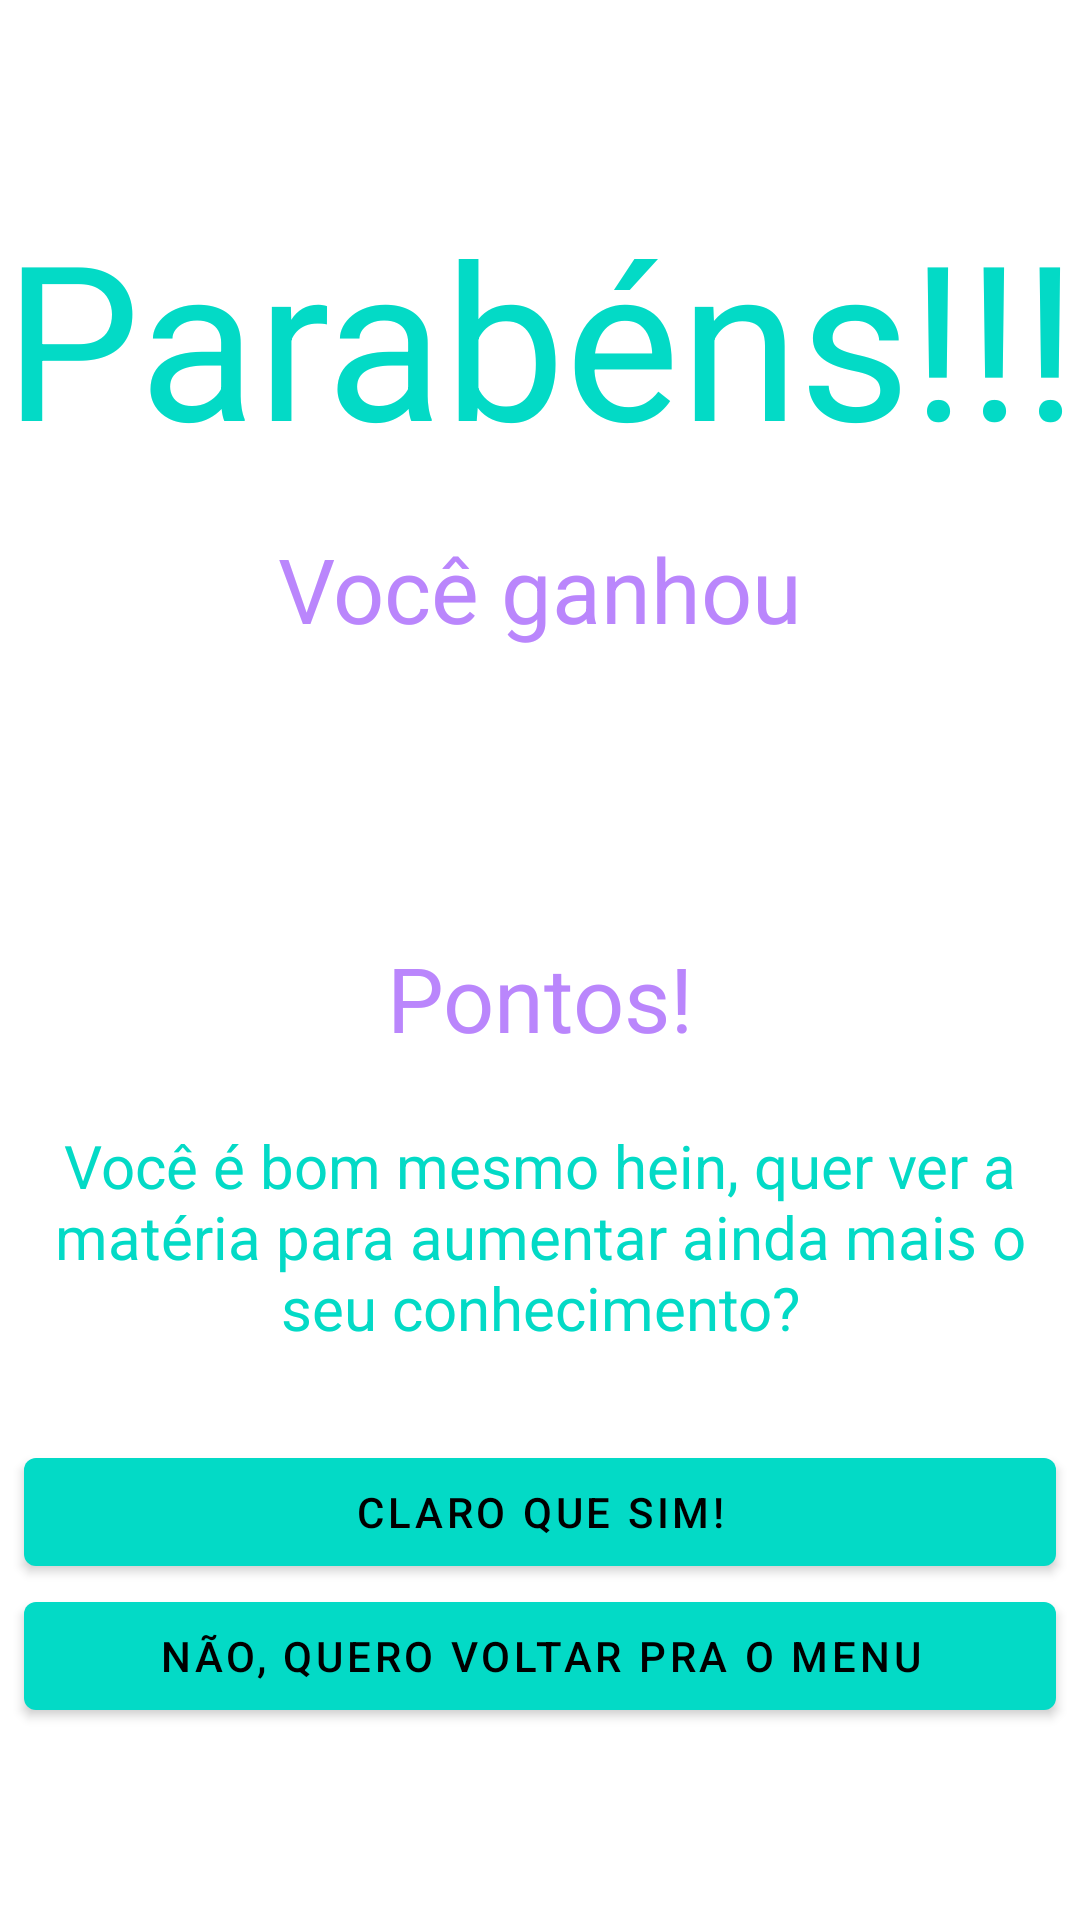

This screen was rendered from an Android layout file. Write that file and the resources it references.
<!-- AndroidManifest.xml: application theme AppTheme.Launcher -->
<!-- res/layout/fragment_pontuacao.xml -->
<RelativeLayout xmlns:android="http://schemas.android.com/apk/res/android"
    xmlns:tools="http://schemas.android.com/tools"
    android:layout_width="match_parent"
    android:layout_height="match_parent"
    tools:context="br.cefetmg.inf.medidaexata.view.fragments.PontuacaoFragment"
    android:background="@android:color/white" >

    <View
        android:id="@+id/v_page_top"
        android:layout_width="match_parent"
        android:layout_height="0dp" />

    <TextView
        android:id="@+id/tv_parabens"
        android:layout_width="wrap_content"
        android:layout_height="wrap_content"
        android:layout_marginTop="64dp"
        android:layout_marginBottom="16dp"
        android:layout_centerHorizontal="true"
        android:layout_below="@id/v_page_top"
        android:gravity="center"
        android:text="@string/parabens"
        android:textSize="72sp"

        android:textColor="?attr/colorAccent" />

    <TextView
        android:id="@+id/tv_vc_ganhou"
        android:layout_width="wrap_content"
        android:layout_height="wrap_content"
        android:layout_below="@+id/tv_parabens"
        android:layout_centerInParent="true"
        android:text="@string/voce_ganhou"
        android:textSize="30sp"

        android:textColor="?attr/colorPrimary" />

    <TextView
        android:id="@+id/tv_qtd_pontos"
        android:layout_width="wrap_content"
        android:layout_height="wrap_content"
        android:layout_centerHorizontal="true"
        android:layout_below="@id/tv_vc_ganhou"
        android:textSize="72sp"

        tools:text="99"
        android:textColor="?attr/colorAccent" />

    <TextView
        android:id="@+id/tv_pontos"
        android:layout_width="wrap_content"
        android:layout_height="wrap_content"
        android:layout_below="@+id/tv_qtd_pontos"
        android:layout_centerHorizontal="true"
        android:text="@string/uhu_pontos"
        android:textSize="30sp"

        android:textColor="?attr/colorPrimary" />

    <TextView
        android:id="@+id/tv_vc_e_bom"
        android:layout_width="wrap_content"
        android:layout_height="wrap_content"
        android:gravity="center"
        android:layout_marginLeft="@dimen/text_margin"
        android:layout_marginRight="@dimen/text_margin"
        android:layout_above="@id/bt_claro_que_sim"
        android:layout_below="@+id/tv_pontos"
        android:text="@string/vc_e_bom"
        android:textSize="20sp"

        android:textColor="?attr/colorAccent" />

    <com.google.android.material.button.MaterialButton
        android:id="@+id/bt_claro_que_sim"
        style="@style/AppTheme.MaterialButtonFilled"
        android:layout_width="match_parent"
        android:layout_height="wrap_content"
        android:layout_marginLeft="@dimen/mtrl_bt_margin_hrz"
        android:layout_marginRight="@dimen/mtrl_bt_margin_hrz"
        android:layout_marginBottom="0dp"
        android:layout_above="@+id/bt_nao_quero_voltar"
        android:layout_centerInParent="true"
        android:text="@string/claro_que_sim" />

    <com.google.android.material.button.MaterialButton
        android:id="@+id/bt_nao_quero_voltar"
        style="@style/AppTheme.MaterialButtonFilled"
        android:layout_width="match_parent"
        android:layout_height="wrap_content"
        android:layout_marginTop="0dp"
        android:layout_centerInParent="true"
        android:layout_alignParentBottom="true"
        android:text="@string/quero_voltar"/>
</RelativeLayout>
<!-- resources referenced by this layout -->
<resources>
  <dimen name="mtrl_bt_margin_hrz">16dp</dimen>
  <dimen name="text_margin">16dp</dimen>
  <string name="claro_que_sim">Claro que sim!</string>
  <string name="parabens">Parabéns!!!</string>
  <string name="quero_voltar">Não, quero voltar pra o Menu</string>
  <string name="uhu_pontos">Pontos!</string>
  <string name="vc_e_bom">Você é bom mesmo hein, quer ver a matéria para aumentar ainda mais o seu conhecimento?</string>
  <string name="voce_ganhou">Você ganhou</string>
  <style name="AppTheme.MaterialButtonFilled" parent="Widget.MaterialComponents.Button">
          <item name="android:paddingLeft">16dp</item>
          <item name="android:paddingRight">16dp</item>
  
          <item name="android:layout_marginStart">@dimen/mtrl_bt_soft_margin_hrz</item>
          <item name="android:layout_marginLeft">@dimen/mtrl_bt_soft_margin_hrz</item>
          <item name="android:layout_marginEnd">@dimen/mtrl_bt_soft_margin_hrz</item>
          <item name="android:layout_marginRight">@dimen/mtrl_bt_soft_margin_hrz</item>
          <item name="android:layout_marginTop">@dimen/mtrl_bt_soft_margin_vrt</item>
          <item name="android:layout_marginBottom">@dimen/mtrl_bt_margin_btt</item>
  
          <item name="backgroundTint">?attr/colorAccent</item>
      </style>
  <style name="AppTheme.Launcher">
          <item name="android:windowBackground">@drawable/tela_launch</item>
      </style>
  <dimen name="mtrl_bt_soft_margin_hrz">8dp</dimen>
  <dimen name="mtrl_bt_soft_margin_vrt">8dp</dimen>
  <dimen name="mtrl_bt_margin_btt">32dp</dimen>
  <!-- drawable tela_launch (drawable) -->
  <?xml version="1.0" encoding="utf-8"?>
  <layer-list
      xmlns:android="http://schemas.android.com/apk/res/android"
      android:opacity="opaque" >
      <item android:drawable="@android:color/white" />
      <item>
          <bitmap
              android:src="@mipmap/ic_medida_exata"
              android:gravity="center" />
      </item>
  </layer-list>
</resources>
